Run: headless pygame with SDL's dummy video driver; simulated clock (each Clock.tick advances the game by its frame time, no real sleeping); random seed 0; keys injected as events and as key.get_pressed() state; mouse plan: one left click at the window centre at the start of phase 2, then a move to the lower-right quarter at the start of phase 3.
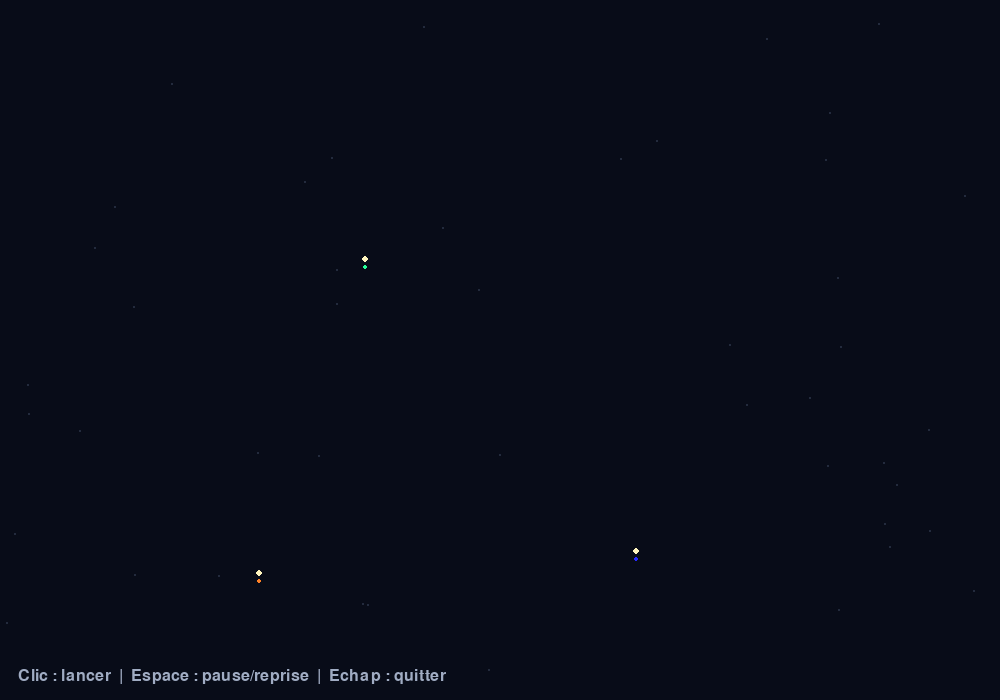
Frame 1 of 4 · flips 1–60 · no input
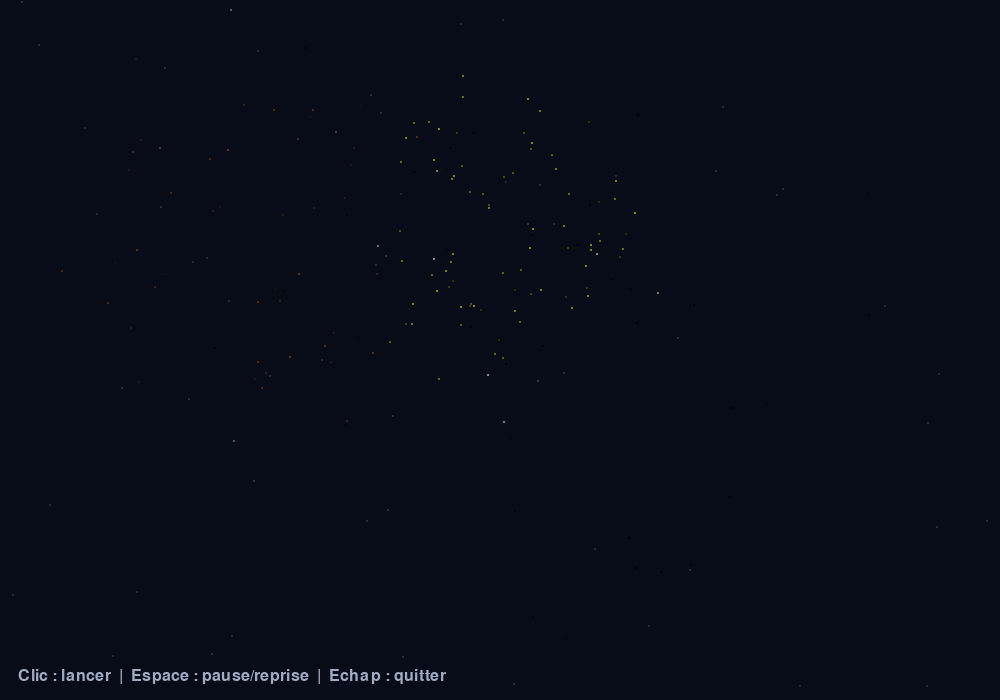
Frame 2 of 4 · flips 61–180 · clicked the window centre · tapped SPACE, RETURN · held RIGHT (→), D
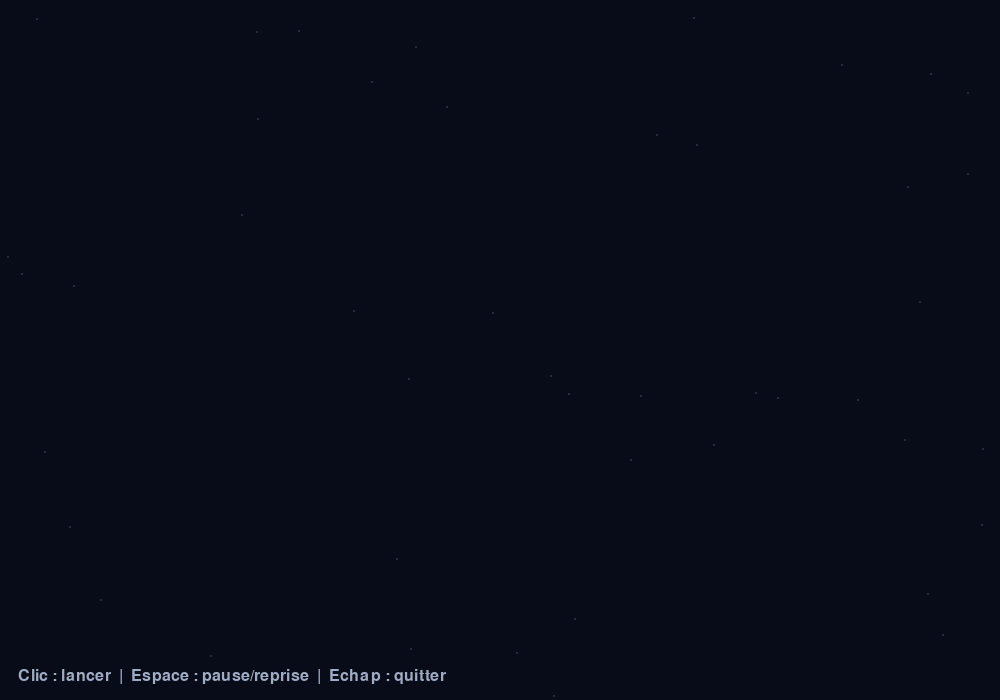
Frame 3 of 4 · flips 181–300 · moved the mouse to the lower-right quarter · held DOWN (↓), S
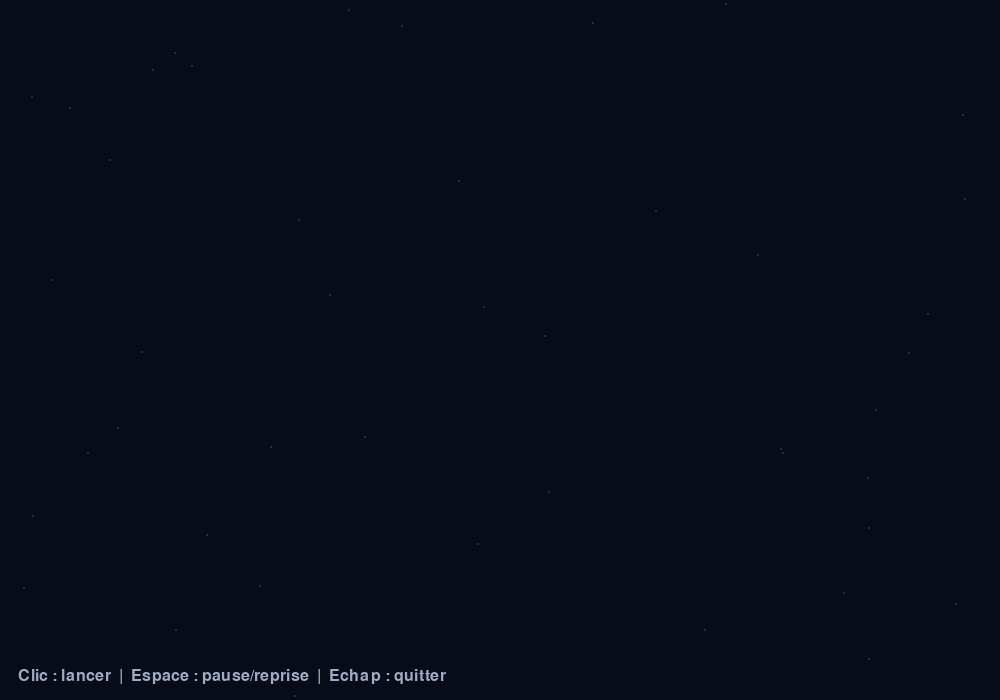
Frame 4 of 4 · flips 301–420 · held LEFT (←), A, UP (↑), W

The pygame program that drew these frames:

import math
import random
import sys
from dataclasses import InitVar, dataclass, field

import pygame

# ----------------------------------------------------
# Ce fichier crée un petit jeu de feu d'artifice en Python.
# Pour un débutant, voici l'idée générale :
# - on crée des objets "feux d'artifice" qui montent puis explosent
# - chaque explosion est faite de particules colorées
# - pygame dessine tout à l'écran et met à jour les positions
# ----------------------------------------------------

# Taille de la fenêtre du jeu
WIDTH, HEIGHT = 1000, 700

# Couleur de fond (bleu très foncé)
BACKGROUND = (8, 12, 24)


# ----------------------------------------------------
# Cette fonction choisit une couleur aléatoire pour une explosion.
# pygame.Color(0) crée une couleur vide, puis on modifie sa teinte.
# ----------------------------------------------------
def make_color():
    # hue = teinte de la couleur entre 0 et 1
    hue = random.random()
    color = pygame.Color(0)

    # hsva = (teinte, saturation, luminosité, alpha)
    # Ici on garde une saturation et luminosité élevées pour avoir
    # des couleurs vives.
    color.hsva = (hue * 360, 85, 100, 100)

    # On retourne les composantes rouge, vert, bleu
    return color.r, color.g, color.b


# ----------------------------------------------------
# Une particule est un petit point lumineux qui devient de plus en plus
# faible au fil du temps avant de disparaître.
# ----------------------------------------------------
@dataclass
class Particle:
    x: float
    y: float
    velocity: InitVar[tuple]
    color: tuple
    radius: int = 2

    # Durée de vie de la particule (entre 0.8 et 1.5 seconde)
    life: float = field(default_factory=lambda: random.uniform(0.8, 1.5), init=False)
    max_life: float = field(init=False)

    # Gravité, pour faire descendre les particules après l'explosion
    gravity: int = field(default=105, init=False)

    # Parfois, une particule scintille (clignote) avant de disparaître
    twinkle: bool = field(default_factory=lambda: random.random() < 0.18, init=False)

    # Vitesse horizontale et verticale
    vx: float = field(init=False)
    vy: float = field(init=False)

    def __post_init__(self, velocity):
        # On reçoit la vitesse sous forme de tuple (vx, vy)
        self.vx, self.vy = velocity
        self.max_life = self.life

    def update(self, dt):
        # dt = temps écoulé depuis le dernier tour de boucle
        self.life -= dt
        self.vy += self.gravity * dt
        self.x += self.vx * dt
        self.y += self.vy * dt

    def draw(self, surface):
        # Si la particule n'a plus de vie, on ne la dessine pas
        if self.life <= 0:
            return

        # fade = 0 à 1 ; plus la particule est vieille, plus elle est faible
        fade = max(0, self.life / self.max_life)

        # Certains petits points disparaissent au hasard pour un effet scintillant
        if self.twinkle and random.random() < 0.35:
            return

        # On diminue progressivement la couleur selon la vie restante
        color = tuple(int(channel * fade) for channel in self.color)

        # On dessine un cercle à la position actuelle
        pygame.draw.circle(surface, color, (int(self.x), int(self.y)), max(1, int(self.radius * fade)))


# ----------------------------------------------------
# Un feu d'artifice est un objet qui monte dans le ciel puis explose.
# ----------------------------------------------------
@dataclass
class Firework:
    # x = position horizontale du feu, si on ne donne pas de valeur elle est choisie au hasard
    x: int | None = None

    # y = hauteur actuelle du feu d'artifice
    y: int = field(default=HEIGHT + 5, init=False)

    # target_y = hauteur où il va exploser
    target_y: int = field(default_factory=lambda: random.randint(130, 330), init=False)

    # Vitesse de montée du feu avant l'explosion
    speed: float = field(default_factory=lambda: random.uniform(350, 500), init=False)

    # Couleur du feu et des particules
    color: tuple = field(default_factory=make_color, init=False)

    # Liste des particules créées après l'explosion
    particles: list = field(default_factory=list, init=False)

    # exploded = True quand la fusée a déjà explosé
    exploded: bool = field(default=False, init=False)

    def __post_init__(self):
        # Si x n'a pas été donné, on le choisit au hasard
        if self.x is None:
            self.x = random.randint(100, WIDTH - 100)

    def update(self, dt):
        # Si le feu n'a pas encore explosé, il monte
        if not self.exploded:
            self.y -= self.speed * dt

            # Dès qu'il atteint sa hauteur cible, on déclenche l'explosion
            if self.y <= self.target_y:
                self.explode()
        else:
            # Après l'explosion, on met à jour toutes les particules
            for particle in self.particles:
                particle.update(dt)

            # On enlève les particules qui sont mortes
            self.particles = [particle for particle in self.particles if particle.life > 0]

    def explode(self):
        # Le feu est désormais explosé
        self.exploded = True

        # Nombre de particules de base dans l'explosion
        count = random.randint(65, 105)
        for _ in range(count):
            angle = random.uniform(0, math.tau)
            speed = random.uniform(45, 230)
            velocity = (math.cos(angle) * speed, math.sin(angle) * speed)
            self.particles.append(Particle(self.x, self.y, velocity, self.color, random.choice((1, 2, 3))))

        # Quelques particules très lumineuses pour donner un effet de brillance
        for _ in range(18):
            angle = random.uniform(0, math.tau)
            speed = random.uniform(90, 280)
            velocity = (math.cos(angle) * speed, math.sin(angle) * speed)
            spark_color = random.choice(((255, 245, 190), (255, 255, 255), self.color))
            self.particles.append(Particle(self.x, self.y, velocity, spark_color, 2))

    def draw(self, surface):
        # Avant l'explosion, on dessine une petite fusée lumineuse
        if not self.exploded:
            pygame.draw.circle(surface, (255, 245, 190), (int(self.x), int(self.y)), 3)
            pygame.draw.circle(surface, self.color, (int(self.x), int(self.y + 8)), 2)
        else:
            # Après l'explosion, on dessine toutes les particules
            for particle in self.particles:
                particle.draw(surface)


# ----------------------------------------------------
# Fonction principale du jeu.
# C'est là que tout démarre.
# ----------------------------------------------------
def main():
    # Initialisation de pygame
    pygame.init()

    # Création de la fenêtre du jeu
    screen = pygame.display.set_mode((WIDTH, HEIGHT))
    pygame.display.set_caption("Feu d'artifice")

    # Horloge qui limite le nombre d'images par seconde
    clock = pygame.time.Clock()

    # Police d'écriture pour le texte en bas de l'écran
    font = pygame.font.Font(None, 24)

    # Liste qui contient tous les feux d'artifice de l'écran
    fireworks = []

    # auto_launch = True si les feux sont lancés automatiquement
    auto_launch = True
    launch_timer = 0
    running = True

    # Boucle principale du jeu
    while running:
        # dt = temps écoulé entre deux frames, en secondes
        dt = min(clock.tick(60) / 1000, 0.04)

        # Gestion des événements clavier/souris/fermeture de fenêtre
        for event in pygame.event.get():
            if event.type == pygame.QUIT:
                running = False
            elif event.type == pygame.KEYDOWN:
                if event.key == pygame.K_ESCAPE:
                    running = False
                elif event.key == pygame.K_SPACE:
                    auto_launch = not auto_launch
            elif event.type == pygame.MOUSEBUTTONDOWN and event.button == 1:
                fireworks.append(Firework(event.pos[0]))

        # Gestion du lancement automatique de feux d'artifice
        launch_timer -= dt
        if auto_launch and launch_timer <= 0:
            fireworks.append(Firework())
            if random.random() < 0.28:
                fireworks.append(Firework())
            launch_timer = random.uniform(0.35, 0.85)

        # On remplit l'écran avec la couleur de fond
        screen.fill(BACKGROUND)

        # Ajout de petites étoiles sur le fond noir
        for _ in range(45):
            x = random.randrange(WIDTH)
            y = random.randrange(HEIGHT)
            pygame.draw.circle(screen, (35, 43, 61), (x, y), 1)

        # Mise à jour et dessin de chaque feu d'artifice
        for firework in fireworks:
            firework.update(dt)
            firework.draw(screen)

        # On enlève les feux qui ont fini et qui n'ont plus de particules
        fireworks = [firework for firework in fireworks if not firework.exploded or firework.particles]

        # Texte d'aide affiché en bas
        hint = "Clic : lancer  |  Espace : pause/reprise  |  Echap : quitter"
        label = font.render(hint, True, (160, 172, 195))
        screen.blit(label, (18, HEIGHT - 32))

        # On met à jour l'affichage à l'écran
        pygame.display.flip()

    # Quand on sort de la boucle, on ferme pygame proprement
    pygame.quit()
    sys.exit()


# Si ce fichier est exécuté directement, la fonction main démarre
if __name__ == "__main__":
    main()
